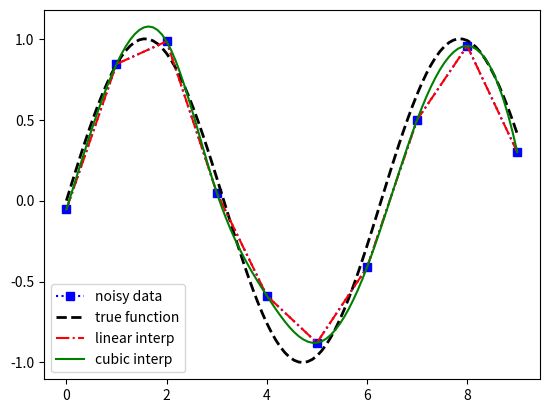

This chart was generated by the following Python code:
#!/usr/bin/env python3
# -*- coding: utf-8 -*-
"""
Created on Sat May 28 21:53:38 2022

"""

from scipy.interpolate import interp1d
import matplotlib.pyplot as plt
import numpy as np

def f(x):
    return np.sin(x)

n = np.arange(0, 10)
x = np.linspace(0, 9, 100)

y_meas = f(n) + 0.1*np.random.randn(len(n))  #模拟测量噪声
y_real = f(x)

linear_interpolation = interp1d(n, y_meas)
y_interp1 = linear_interpolation(x)

cubic_interpolation = interp1d(n, y_meas, kind='cubic')
y_interp2 = cubic_interpolation(x)

fig, ax = plt.subplots()
ax.plot(n, y_meas, ':bs', label='noisy data')
ax.plot(x, y_real, '--k', lw=2, label='true function')
ax.plot(x, y_interp1, '-.r', label='linear interp')
ax.plot(x, y_interp2, '-g', label='cubic interp')
ax.legend(loc=3)
plt.show()